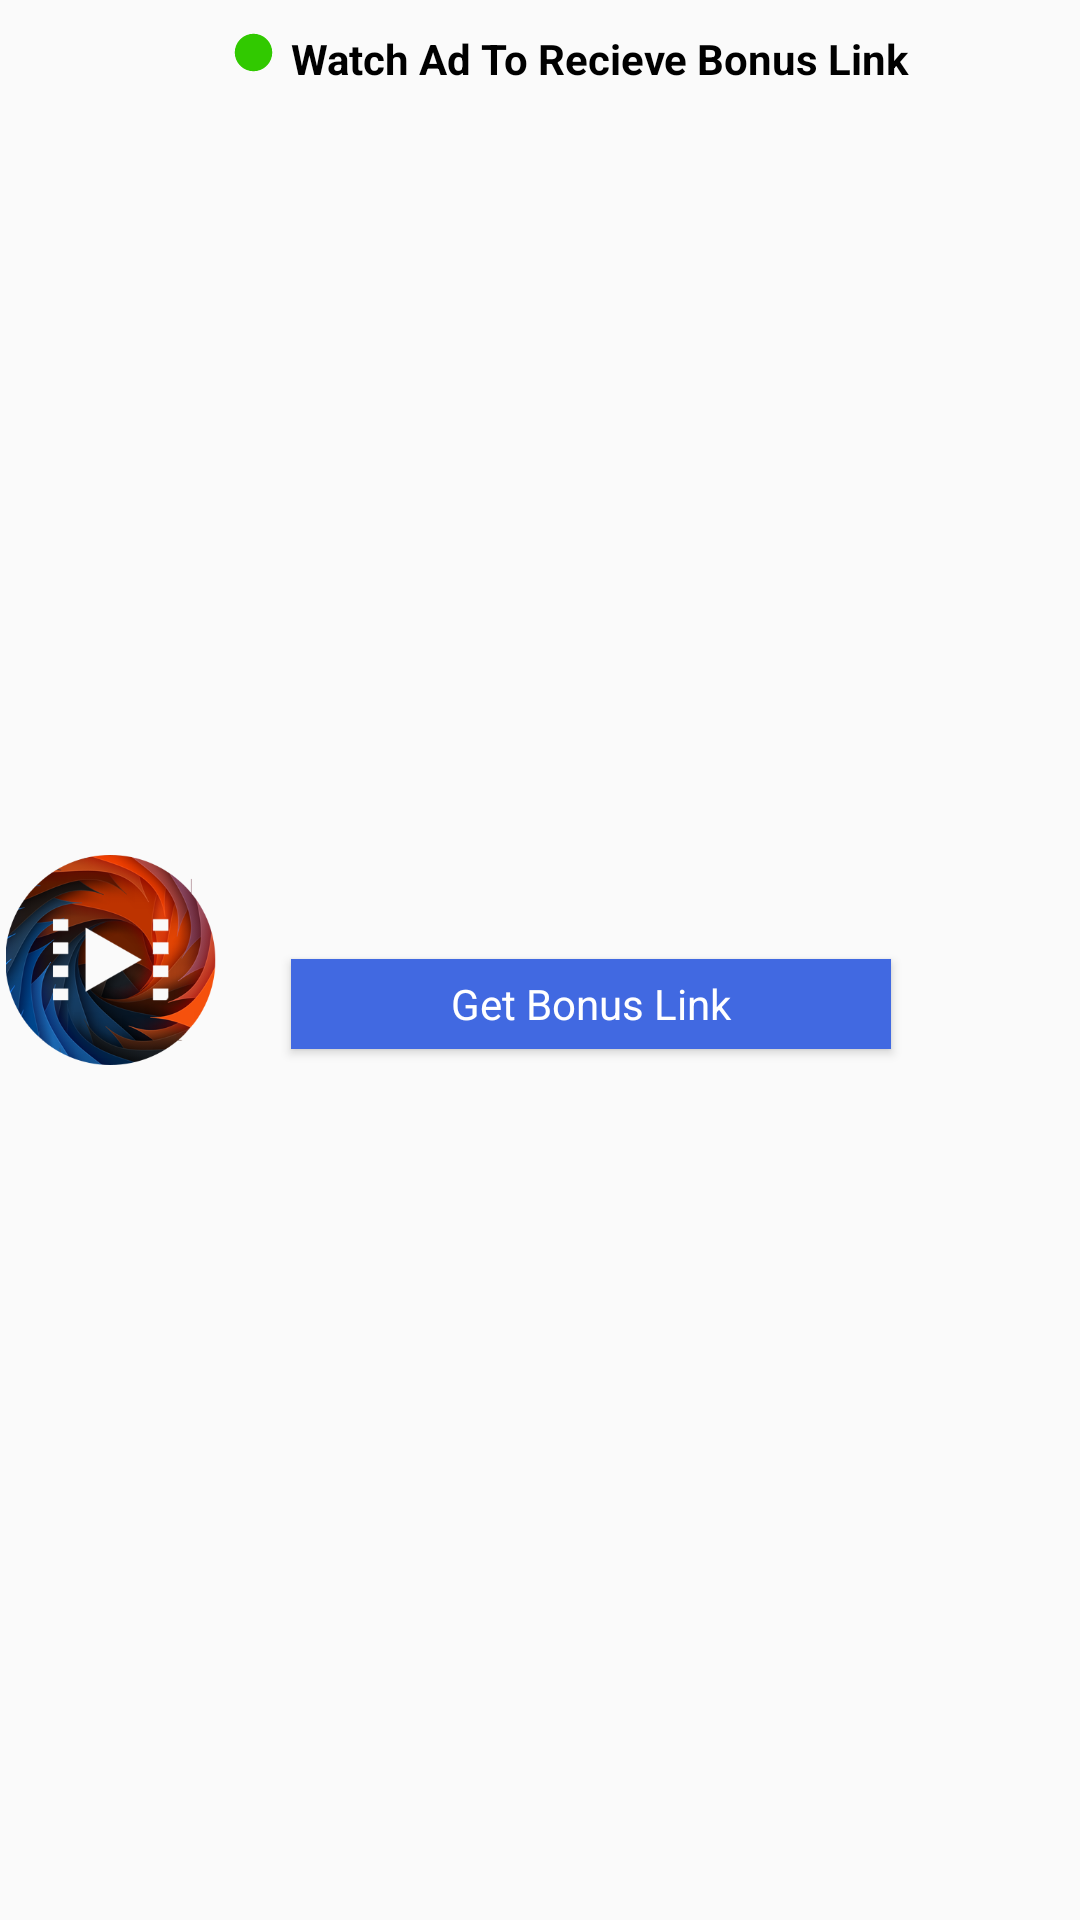

Write the Android layout XML for this screen, with the resource values it uses.
<!-- AndroidManifest.xml: application theme AppTheme -->
<!-- res/layout/ad_row_layout.xml -->
<?xml version="1.0" encoding="utf-8"?>
<android.support.constraint.ConstraintLayout xmlns:android="http://schemas.android.com/apk/res/android"
    xmlns:app="http://schemas.android.com/apk/res-auto"
    xmlns:tools="http://schemas.android.com/tools"
    android:id="@+id/constraint_adRow"
    android:layout_width="match_parent"
    android:layout_height="wrap_content">

    <ImageView
        android:id="@+id/img_DailyBonus"
        android:layout_width="70dp"
        android:layout_height="70dp"
        android:layout_marginStart="2dp"
        android:layout_marginTop="10dp"
        android:layout_marginBottom="10dp"
        app:layout_constraintBottom_toBottomOf="parent"
        app:layout_constraintStart_toStartOf="parent"
        app:layout_constraintTop_toTopOf="parent"
        app:srcCompat="@drawable/reward_ad" />

    <ImageView
        android:id="@+id/img_Status"
        android:layout_width="15dp"
        android:layout_height="15dp"
        android:layout_marginStart="5dp"
        android:layout_marginTop="10dp"
        app:layout_constraintStart_toEndOf="@+id/img_DailyBonus"
        app:layout_constraintTop_toTopOf="parent"
        app:srcCompat="@drawable/green_dot" />

    <TextView
        android:id="@+id/item_Reward"
        android:layout_width="wrap_content"
        android:layout_height="wrap_content"
        android:layout_marginStart="5dp"
        android:layout_marginTop="10dp"
        android:maxLines="2"
        android:text="Watch Ad To Recieve Bonus Link"
        android:textColor="@android:color/black"
        android:textStyle="bold"
        app:layout_constraintStart_toEndOf="@+id/img_Status"
        app:layout_constraintTop_toTopOf="parent" />

    <Button
        android:id="@+id/btn_OpenAd"
        style="@android:style/Widget.Holo.Light.Button.Borderless.Small"
        android:layout_width="200dp"
        android:layout_height="30dp"
        android:layout_marginStart="25dp"
        android:layout_marginTop="5dp"
        android:layout_marginBottom="5dp"
        android:background="@color/blue"
        android:text="Get Bonus Link"
        android:textColor="@android:color/white"
        app:layout_constraintBottom_toBottomOf="parent"
        app:layout_constraintStart_toEndOf="@+id/img_DailyBonus"
        app:layout_constraintTop_toBottomOf="@+id/item_Reward" />

</android.support.constraint.ConstraintLayout>
<!-- resources referenced by this layout -->
<resources>
  <color name="blue">#4169E1</color>
  <!-- drawable green_dot (drawable) -->
  <vector android:height="24dp" android:tint="#31C900"
      android:viewportHeight="24.0" android:viewportWidth="24.0"
      android:width="24dp" xmlns:android="http://schemas.android.com/apk/res/android">
      <path android:fillColor="#FF000000" android:pathData="M12,12m-10,0a10,10 0,1 1,20 0a10,10 0,1 1,-20 0"/>
  </vector>
  <!-- drawable reward_ad: png bitmap (drawable-v24, 112773 bytes) -->
  <style name="AppTheme" parent="Theme.AppCompat.Light.DarkActionBar">
          
          <item name="colorPrimary">@color/blue</item>
          <item name="colorPrimaryDark">@color/resourcebar</item>
          <item name="colorAccent">@color/colorAccent</item>
      </style>
  <color name="resourcebar">#3B59BC</color>
  <color name="colorAccent">#D81B60</color>
</resources>
